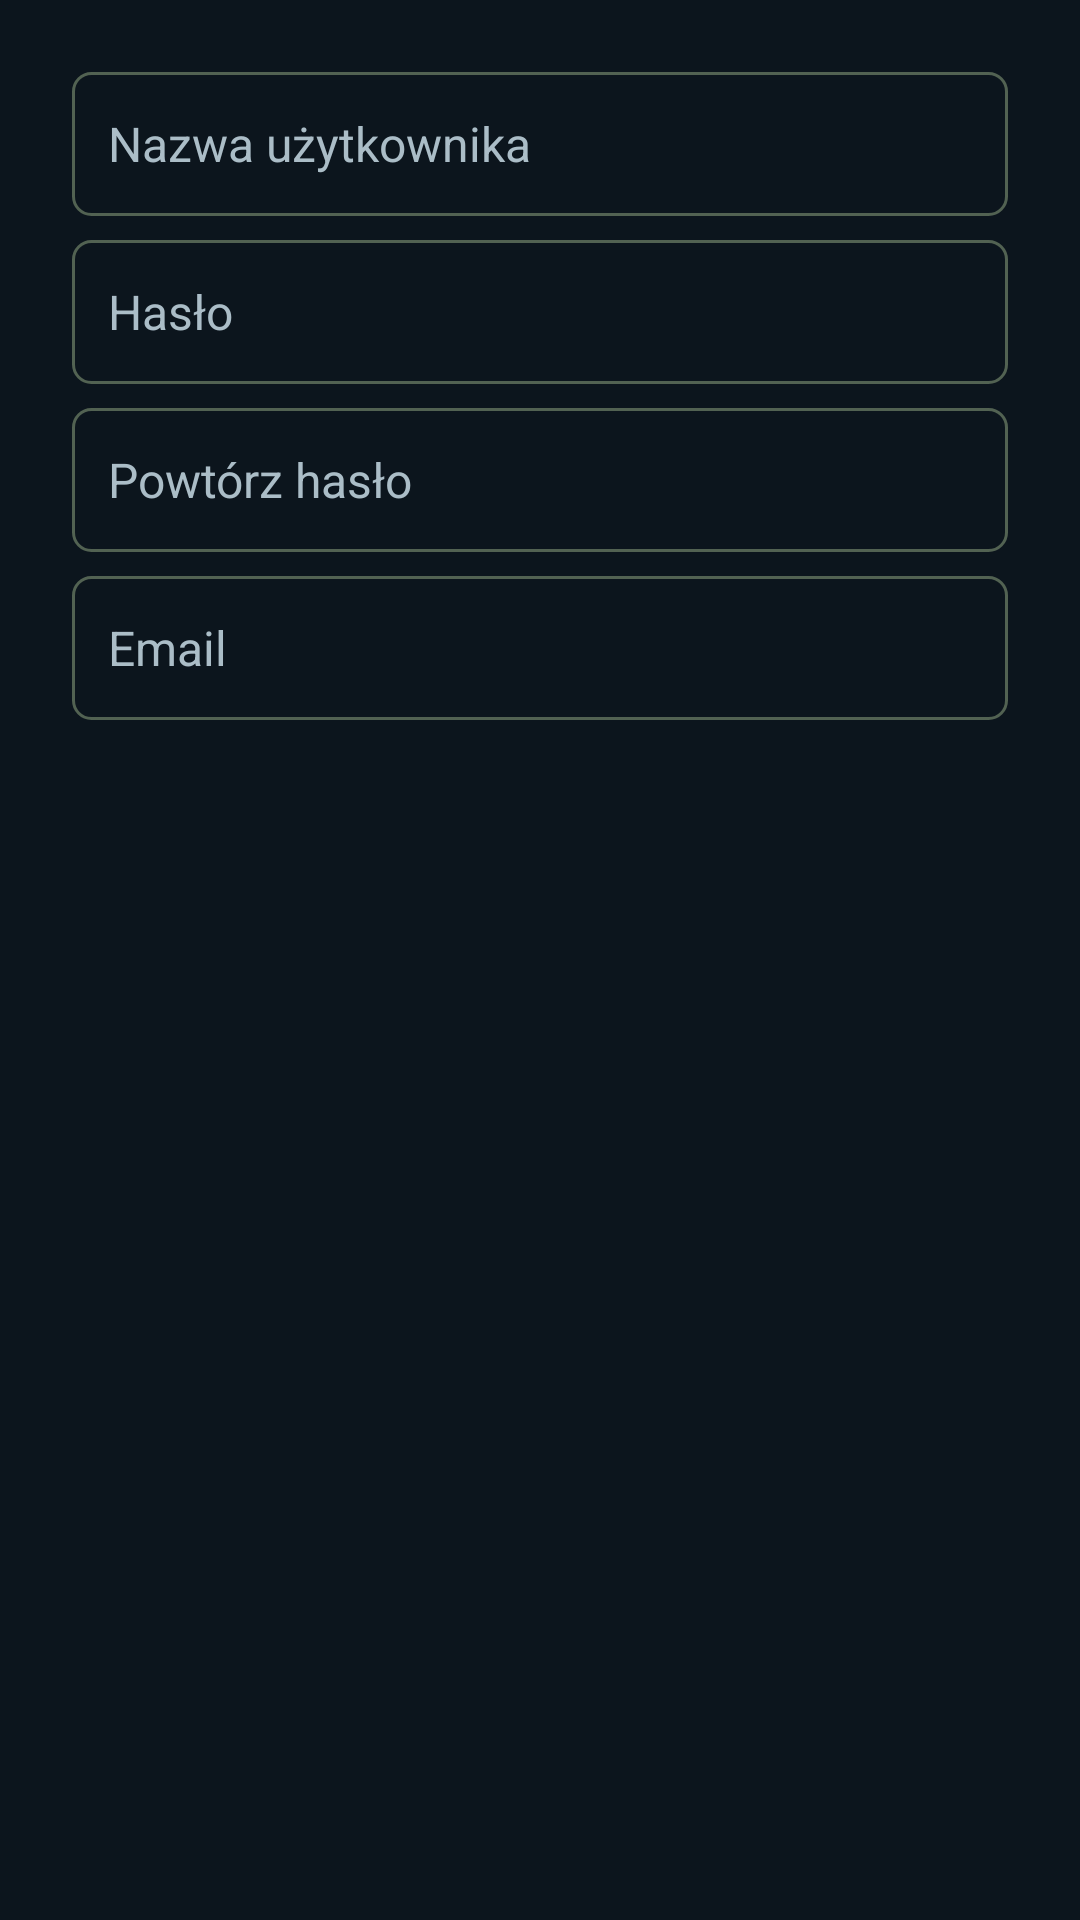

The Android layout XML behind this screen, and the referenced resources:
<!-- AndroidManifest.xml: application theme Theme.Stendhal.FullScreen -->
<!-- res/layout/dialog_register.xml -->
<?xml version="1.0" encoding="utf-8"?>
<ScrollView
	xmlns:android="http://schemas.android.com/apk/res/android"
	android:layout_width="match_parent"
	android:layout_height="wrap_content" android:fillViewport="true">
<LinearLayout android:layout_width="match_parent" android:layout_height="wrap_content"
	android:orientation="vertical" android:padding="24dp">

	<EditText
		android:id="@+id/registerUsername"
		style="@style/NativeCredentialField"
		android:layout_width="match_parent"
		android:layout_height="wrap_content"
		android:hint="Nazwa użytkownika"
		android:inputType="textNoSuggestions"
		android:imeOptions="actionNext|flagNoExtractUi|flagNoFullscreen" android:nextFocusForward="@id/registerPassword"
		android:maxLength="20"
		android:maxLines="1"
		android:singleLine="true" />

	<EditText
		android:id="@+id/registerPassword"
		style="@style/NativeCredentialField"
		android:layout_width="match_parent"
		android:layout_height="wrap_content"
		android:hint="Hasło"
		android:inputType="textPassword"
		android:imeOptions="actionNext|flagNoExtractUi|flagNoFullscreen" android:nextFocusForward="@id/registerPasswordRepeat"
		android:maxLength="50"
		android:maxLines="1"
		android:singleLine="true" />

	<EditText
		android:id="@+id/registerPasswordRepeat"
		style="@style/NativeCredentialField"
		android:layout_width="match_parent"
		android:layout_height="wrap_content"
		android:hint="Powtórz hasło"
		android:inputType="textPassword"
		android:imeOptions="actionNext|flagNoExtractUi|flagNoFullscreen" android:nextFocusForward="@id/registerEmail"
		android:maxLength="50"
		android:maxLines="1"
		android:singleLine="true" />

	<EditText
		android:id="@+id/registerEmail"
		style="@style/NativeCredentialField"
		android:layout_width="match_parent"
		android:layout_height="wrap_content"
		android:hint="Email"
		android:inputType="textEmailAddress"
		android:imeOptions="actionDone|flagNoExtractUi|flagNoFullscreen"
		android:maxLines="1"
		android:singleLine="true" />

</LinearLayout>
</ScrollView>
<!-- resources referenced by this layout -->
<resources>
  <style name="NativeCredentialField">
  		<item name="android:background">@drawable/native_input</item>
  		<item name="android:backgroundTint">@null</item>
  		<item name="android:textColor">#F2F5F7</item>
  		<item name="android:textColorHint">#ABBDC7</item>
  		<item name="android:textSize">16sp</item>
  		<item name="android:minHeight">48dp</item>
  		<item name="android:layout_marginBottom">8dp</item>
  	</style>
  <style name="Theme.Stendhal.FullScreen" parent="@style/Theme.AppCompat.NoActionBar">
  		<item name="android:windowNoTitle">true</item>
  		<item name="android:windowActionBar">false</item>
  		<item name="android:windowFullscreen">true</item>
  		<item name="android:windowBackground">#0C151D</item>
  		<item name="android:navigationBarColor">#0C151D</item>
  		<item name="colorAccent">#68CCD4</item>
  		<item name="android:windowLightNavigationBar" tools:targetApi="o_mr1">false</item>
  	</style>
  <!-- drawable native_input (drawable) -->
  <?xml version="1.0" encoding="utf-8"?>
  <selector xmlns:android="http://schemas.android.com/apk/res/android">
  	<item android:state_focused="true">
  		<shape><solid android:color="#0C151D"/><corners android:radius="6dp"/><stroke android:width="1dp" android:color="#68CCD4"/><padding android:left="12dp" android:top="10dp" android:right="12dp" android:bottom="10dp"/></shape>
  	</item>
  	<item>
  		<shape><solid android:color="#0C151D"/><corners android:radius="6dp"/><stroke android:width="1dp" android:color="#526252"/><padding android:left="12dp" android:top="10dp" android:right="12dp" android:bottom="10dp"/></shape>
  	</item>
  </selector>
</resources>
